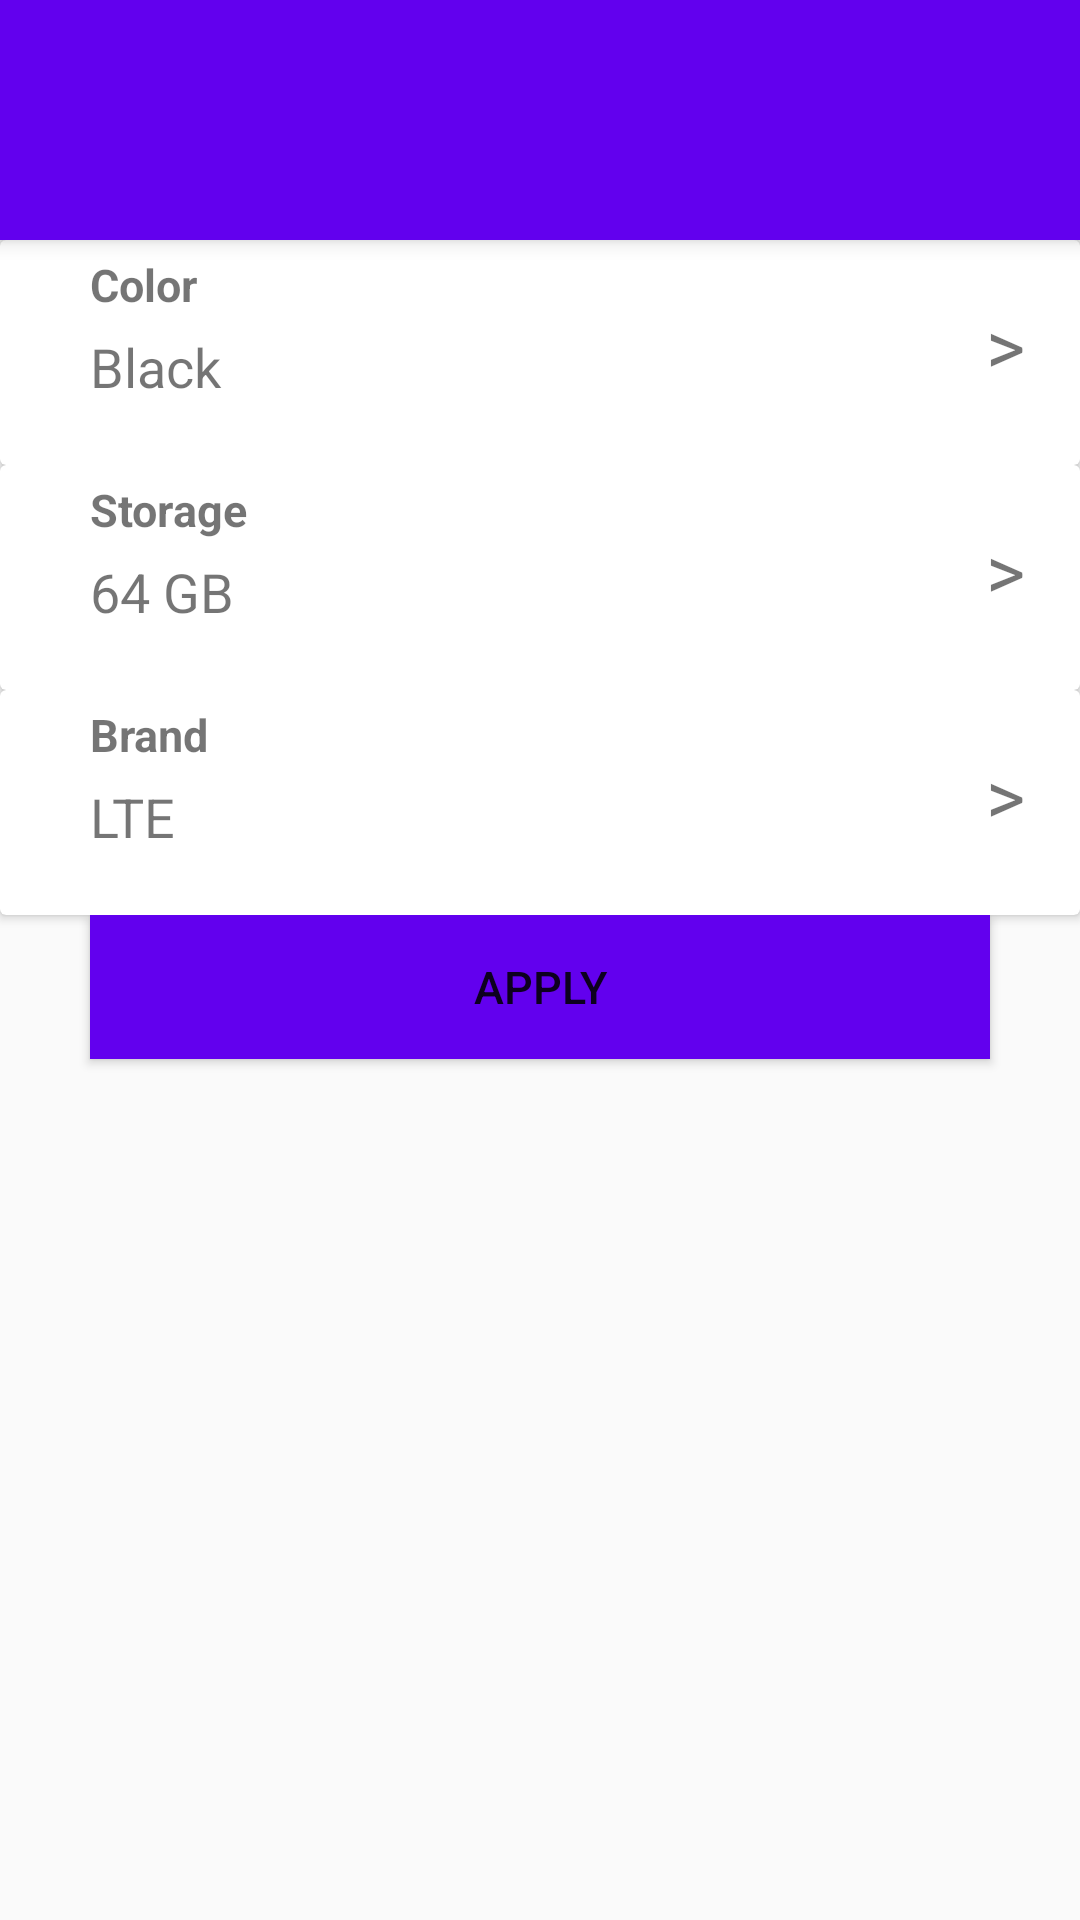

Here is an Android app screen rendered from its layout file. Give the layout XML and the strings, colors and styles it references.
<!-- AndroidManifest.xml: application theme AppTheme -->
<!-- res/layout/activity_dialog.xml -->
<?xml version="1.0" encoding="utf-8"?>
<android.support.design.widget.CoordinatorLayout xmlns:android="http://schemas.android.com/apk/res/android"
    xmlns:card_view="http://schemas.android.com/tools"
    xmlns:app="http://schemas.android.com/apk/res-auto"
    android:layout_width="match_parent"
    android:layout_height="match_parent"
    xmlns:tools="http://schemas.android.com/tools">

    <android.support.design.widget.AppBarLayout
        android:id="@+id/appbar"

        android:layout_height="wrap_content"
        android:layout_width="match_parent">

        <android.support.design.widget.TabLayout
            android:id="@+id/tabs"
            style="@style/MyCustomTabLayout1"
            android:layout_width="match_parent"
            android:layout_height="80dp"
            android:textAlignment="viewStart"
            android:layout_gravity="start"
            android:background="@color/colorWhite">


            
                
                
                
                
                

        </android.support.design.widget.TabLayout>
    </android.support.design.widget.AppBarLayout>

    

        
        
        
        
        

        
            
            
            
            
            
            
            
            

        
            
            
            
            
            
            

    


    <RelativeLayout

        android:layout_width="match_parent"
        android:layout_height="280dp"
        android:id="@+id/rel"

        android:layout_marginTop="80dp"
        card_view:layout_editor_absoluteY="83dp">




        <android.support.v7.widget.CardView
            android:id="@+id/card1"
            android:layout_width="match_parent"
            android:layout_height="75dp"
            >

            <TextView
                android:id="@+id/subtextcolor"
                android:layout_width="200dp"
                android:layout_height="40dp"
                android:layout_marginStart="30dp"
                android:layout_marginTop="30dp"
                android:text="Black"

                android:textColor="@color/colorBlack"
                android:textSize="18dp" />

            <TextView
                android:layout_width="50dp"
                android:layout_height="70dp"
                android:layout_gravity="end|center_horizontal"
                android:gravity="center"
                android:text=">"
                android:textSize="25dp" />

            <TextView
                android:id="@+id/textcolor"
                android:layout_width="200dp"
                android:layout_height="30dp"
                android:layout_marginStart="30dp"
                android:gravity="start|center"
                android:text="Color"
                android:textColor="@color/colorBlack"
                android:textSize="15dp"
                android:textStyle="bold" />

        </android.support.v7.widget.CardView>

        <android.support.v7.widget.CardView
            android:id="@+id/card2"
            android:layout_width="match_parent"
            android:layout_height="75dp"
            android:layout_below="@+id/card1">

            <TextView
                android:id="@+id/storagetext"
                android:layout_width="200dp"
                android:layout_height="40dp"
                android:layout_marginStart="30dp"
                android:layout_marginTop="30dp"
                android:text="64 GB"
                android:textColor="@color/colorBlack"
                android:textSize="18dp" />

            <TextView
                android:layout_width="50dp"
                android:layout_height="70dp"
                android:layout_gravity="end|center_horizontal"
                android:gravity="center"
                android:text=">"
                android:textSize="25dp" />

            <TextView

                android:layout_width="200dp"
                android:layout_height="30dp"
                android:layout_marginStart="30dp"
                android:gravity="start|center"
                android:text="Storage"
                android:textColor="@color/colorBlack"
                android:textSize="15dp"
                android:textStyle="bold" />

        </android.support.v7.widget.CardView>

        <android.support.v7.widget.CardView
            android:id="@+id/card3"

            android:layout_width="match_parent"
            android:layout_height="75dp"
            android:layout_below="@+id/card2">

            <TextView
                android:id="@+id/brandtext"
                android:layout_width="200dp"
                android:layout_height="30dp"
                android:layout_marginStart="30dp"
                android:gravity="start|center"
                android:text="Brand"
                android:textColor="@color/colorBlack"
                android:textSize="15dp"
                android:textStyle="bold" />

            <TextView
                android:id="@+id/brandtextview"
                android:layout_width="200dp"
                android:layout_height="40dp"
                android:layout_marginStart="30dp"
                android:layout_marginTop="30dp"
                android:text="LTE"
                android:textColor="@color/colorBlack"
                android:textSize="18dp" />

            <TextView
                android:layout_width="50dp"
                android:layout_height="70dp"
                android:layout_gravity="end|center_horizontal"
                android:gravity="center"
                android:text=">"
                android:textSize="25dp" />

        </android.support.v7.widget.CardView>

        <Button
            android:id="@+id/buttonok"
            android:layout_width="300dp"
            android:layout_height="wrap_content"
            android:layout_below="@+id/card3"
            android:background="@color/colorPrimary"
            android:textColor="@color/colorWhite"
            android:textSize="15dp"
            android:layout_centerHorizontal="true"
            android:text="Apply" />


    </RelativeLayout>

    
        
        
        

        
        
        
        
        
        
        
        

</android.support.design.widget.CoordinatorLayout>
<!-- resources referenced by this layout -->
<resources>
  <style name="MyCustomTabLayout1" parent="Widget.Design.TabLayout">
          <item name="tabTextAppearance">@style/MyCustomTabText1</item>
          <item name="tabSelectedTextColor">@android:color/black</item>
      </style>
  <style name="AppTheme" parent="Theme.AppCompat.Light.NoActionBar">
          
          <item name="colorPrimary">@color/colorPrimary</item>
          <item name="colorPrimaryDark">@color/colorPrimaryDark</item>
          <item name="colorAccent">@color/colorAccent</item>
      </style>
  <style name="MyCustomTabText1" parent="TextAppearance.AppCompat.Button">
          <item name="android:textSize">20dp</item>
          <item name="textAllCaps">false</item>
          <item name="android:gravity">start</item>
          <item name="android:textStyle">normal</item>
          <item name="android:textColor">@android:color/black</item>
      </style>
  <!-- not gathered from this repository: default colours our renderer supplied (Android Studio template values) -->
  <color name="colorPrimary">#FF6200EE</color>
  <color name="colorPrimaryDark">#FF3700B3</color>
  <color name="colorAccent">#FF03DAC5</color>
</resources>
